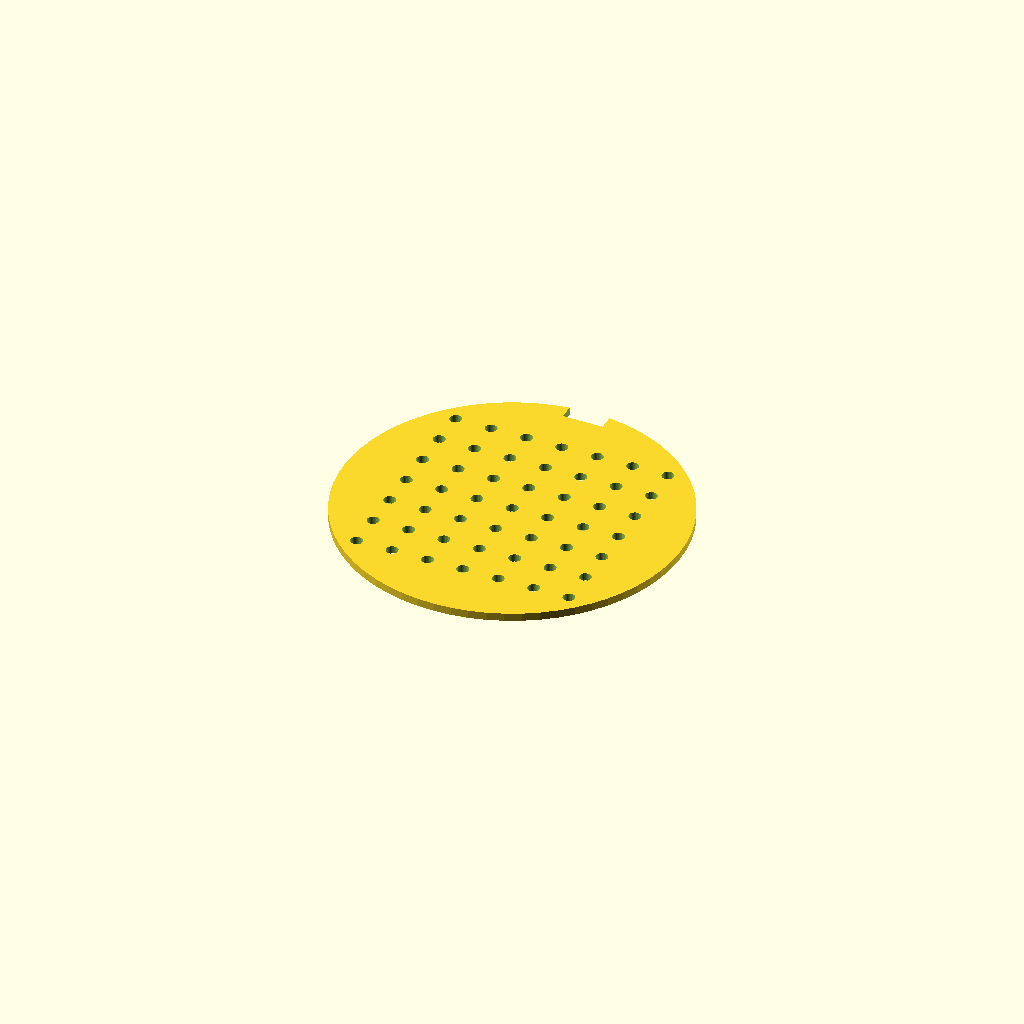
Cell 1 — every parameter at its default value.
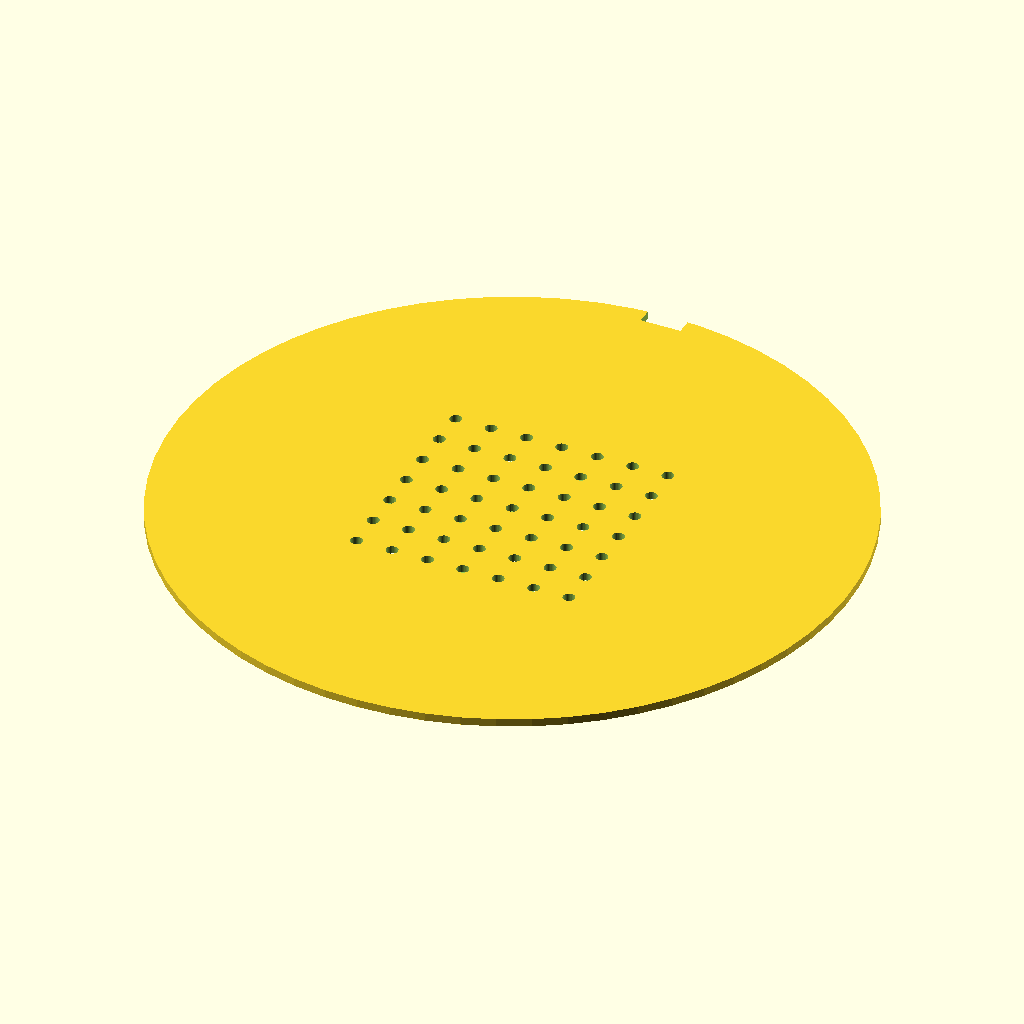
Cell 2: DISC_DIAMETER = 170 (everything else at default).
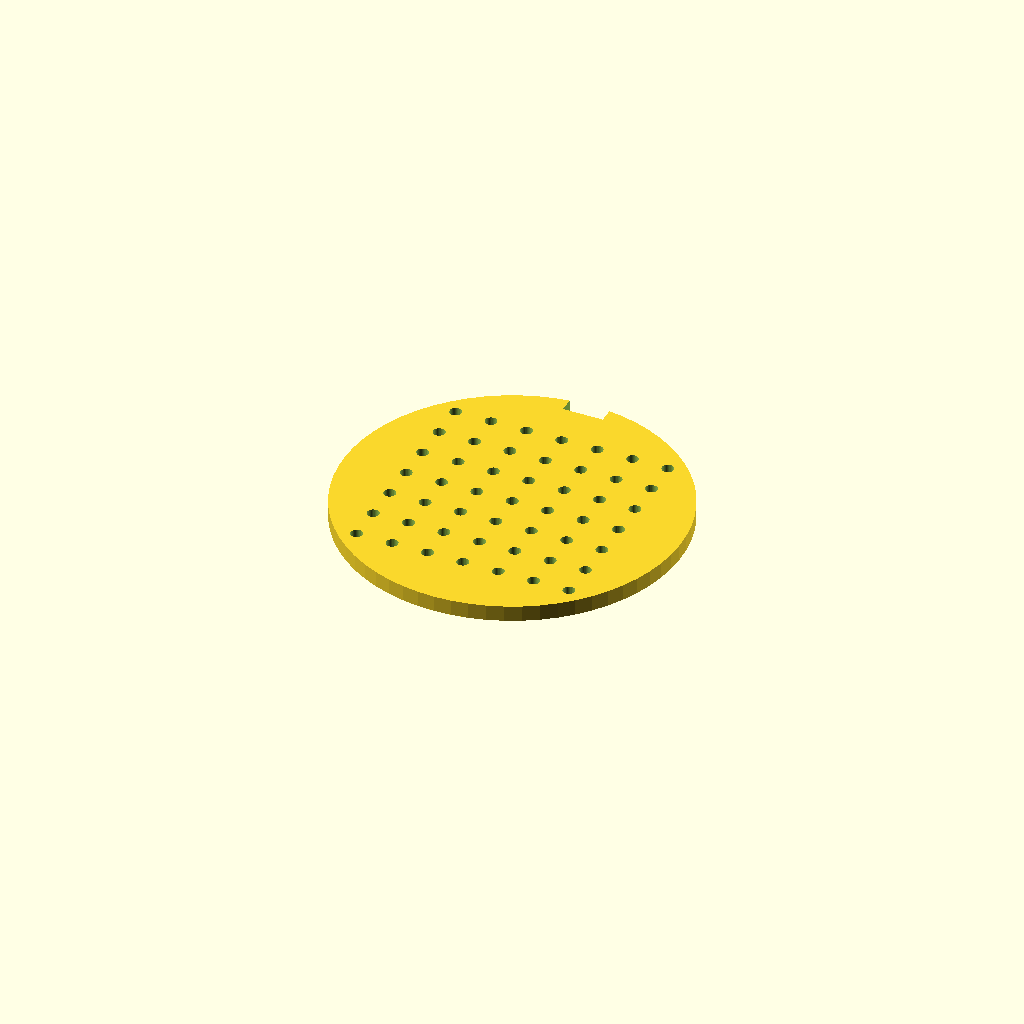
Cell 3: DISC_THICKNESS = 4 (everything else at default).
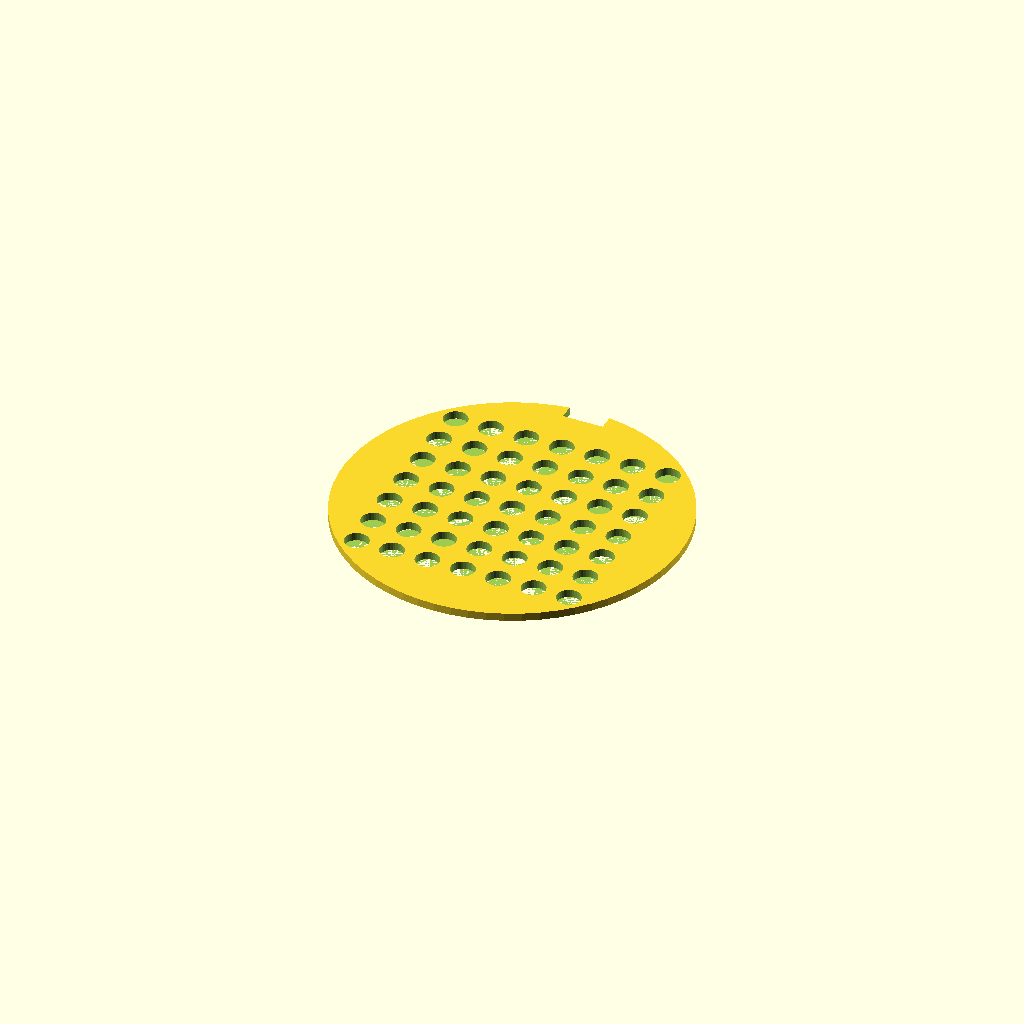
Cell 4 — HOLE_DIAMETER set to 6, the other parameters unchanged.
All cells are drawn from one camera (rotation 55°, 0°, 25°, orthographic, colour scheme Cornfield), so only the parameter changes between them.
Source of the model, bench/results/main-tiiny/code/tiiny_Qwen_Qwen3.6-35B-A3B/seed_sowing_template_s1_a2.scad:
// --- Dimensions ---
DISH_RADIUS       = 45;   // Radius of the 90 mm Petri dish (half of 90)
DISC_DIAMETER     = 85;   // Diameter of the sowing template
DISC_THICKNESS    = 2;    // Thickness of the template
HOLE_DIAMETER     = 3;    // Diameter of the grid holes
GRID_SPACING      = 9;    // Centre-to-centre spacing of the grid
GRID_COLS         = 7;    // Number of columns in the grid
GRID_ROWS         = 7;    // Number of rows in the grid
NOTCH_WIDTH       = 10;   // Width of the rectangular notch (along X)
NOTCH_DEPTH       = 4;    // Depth of the notch cut into the rim (along -Y)

// --- Derived Values ---
DISC_RADIUS       = DISC_DIAMETER / 2;
HOLE_RADIUS       = HOLE_DIAMETER / 2;
OVERHANG          = 0.05; // Extra length for boolean operations to ensure clean cuts

// --- Grid Calculations ---
// Calculate the total width/height of the grid to center it
grid_width  = (GRID_COLS - 1) * GRID_SPACING;
grid_height = (GRID_ROWS - 1) * GRID_SPACING;

// Start with the base disc
difference() {
    // Main body of the template
    cylinder(h = DISC_THICKNESS, r = DISC_RADIUS, center = false, $fn = 64);

    // Cut the rectangular notch from the +Y side
    // The notch is centred on the Y axis (X=0).
    // It extends from the rim inward by NOTCH_DEPTH.
    // The rim is at radius DISC_RADIUS. The notch goes from Y = DISC_RADIUS - NOTCH_DEPTH to Y = DISC_RADIUS.
    // We make the cutting box slightly wider and deeper to ensure clean boolean subtraction.
    // The notch must go through the full thickness of the disc (Z=0 to Z=DISC_THICKNESS).
    translate([0, DISC_RADIUS - NOTCH_DEPTH/2, DISC_THICKNESS/2]) {
        cube([NOTCH_WIDTH + OVERHANG*2, NOTCH_DEPTH + OVERHANG*2, DISC_THICKNESS + OVERHANG*2], center = true);
    }

    // Cut the 7x7 grid of holes
    for (x_idx = [0 : GRID_COLS - 1]) {
        for (y_idx = [0 : GRID_ROWS - 1]) {
            // Calculate position relative to center
            // Center of grid is at (0,0)
            x_pos = (x_idx - (GRID_COLS - 1) / 2) * GRID_SPACING;
            y_pos = (y_idx - (GRID_ROWS - 1) / 2) * GRID_SPACING;
            
            translate([x_pos, y_pos, 0]) {
                // Extend hole slightly past the bottom and top surfaces
                cylinder(h = DISC_THICKNESS + OVERHANG*2, r = HOLE_RADIUS, center = false, $fn = 32);
            }
        }
    }
}
Customizer parameters (derived from the source; name, type, default, range or options):
DISH_RADIUS: number, default 45
DISC_DIAMETER: number, default 85
DISC_THICKNESS: number, default 2
HOLE_DIAMETER: number, default 3
GRID_SPACING: number, default 9
GRID_COLS: number, default 7
GRID_ROWS: number, default 7
NOTCH_WIDTH: number, default 10
NOTCH_DEPTH: number, default 4
OVERHANG: number, default 0.05
